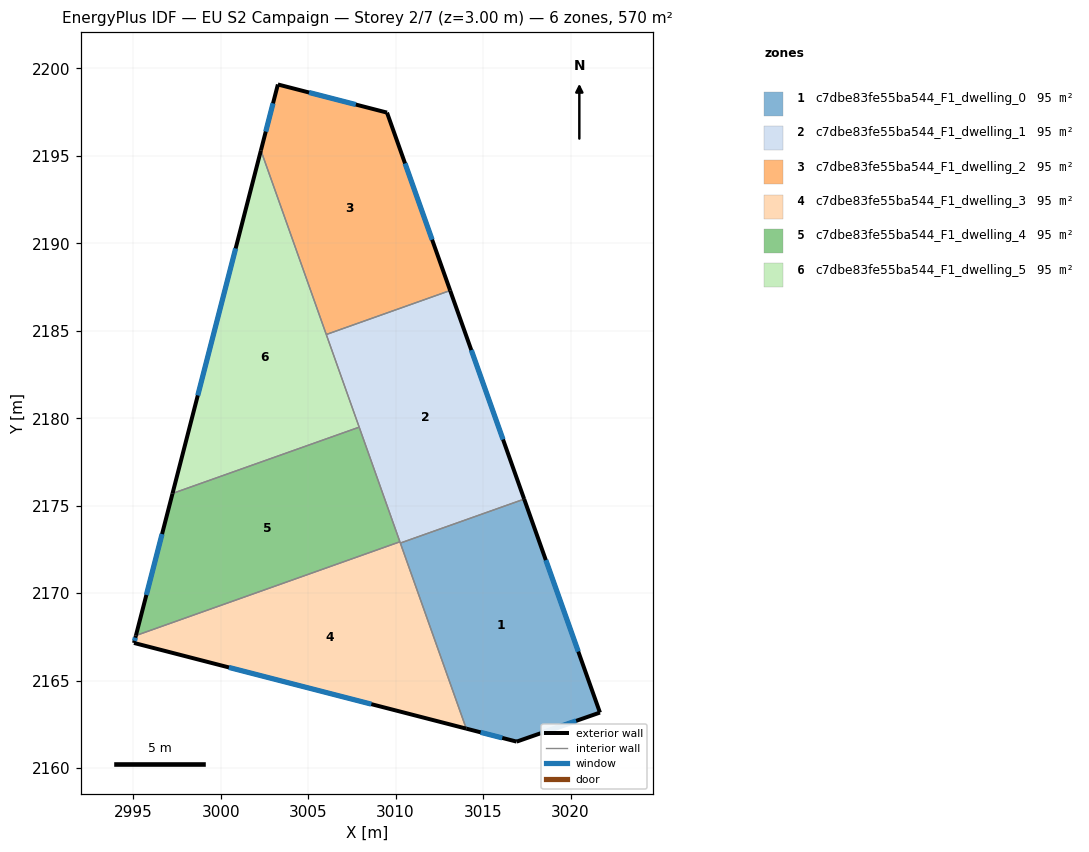
=== STOREY PLAN SPEC (per zone: floor XY polygon, exterior-wall plan segments, windows/doors) ===
zone 1: c7dbe83fe55ba544_F1_dwelling_0  (95.0 m²)
  floor: (3017.35, 2175.38) (3021.68, 2163.18) (3016.92, 2161.52) (3014.04, 2162.26) (3010.27, 2172.87)
  exterior wall: (3021.68, 2163.18) – (3017.35, 2175.38)  [12.9 m]
    window: (3020.44, 2166.66) – (3018.59, 2171.89)  [7.1 m²]
  exterior wall: (3016.92, 2161.52) – (3021.68, 2163.18)  [5.0 m]
    window: (3018.28, 2161.99) – (3020.32, 2162.70)  [2.8 m²]
  exterior wall: (3014.04, 2162.26) – (3016.92, 2161.52)  [3.0 m]
    window: (3014.86, 2162.05) – (3016.10, 2161.73)  [1.6 m²]
  interior walls: 2
zone 2: c7dbe83fe55ba544_F1_dwelling_1  (95.0 m²)
  floor: (3013.12, 2187.30) (3017.35, 2175.38) (3010.27, 2172.87) (3006.04, 2184.79)
  exterior wall: (3017.35, 2175.38) – (3013.12, 2187.30)  [12.7 m]
    window: (3016.14, 2178.79) – (3014.33, 2183.90)  [7.0 m²]
  interior walls: 5
zone 3: c7dbe83fe55ba544_F1_dwelling_2  (95.0 m²)
  floor: (3009.51, 2197.47) (3013.12, 2187.30) (3006.04, 2184.79) (3002.30, 2195.31) (3003.27, 2199.08)
  exterior wall: (3013.12, 2187.30) – (3009.51, 2197.47)  [10.8 m]
    window: (3012.09, 2190.21) – (3010.54, 2194.57)  [5.9 m²]
  exterior wall: (3003.27, 2199.08) – (3002.30, 2195.31)  [3.9 m]
    window: (3003.00, 2198.00) – (3002.58, 2196.39)  [2.1 m²]
  exterior wall: (3009.51, 2197.47) – (3003.27, 2199.08)  [6.4 m]
    window: (3007.73, 2197.93) – (3005.05, 2198.62)  [3.5 m²]
  interior walls: 2
zone 4: c7dbe83fe55ba544_F1_dwelling_3  (95.0 m²)
  floor: (3010.25, 2172.94) (3014.04, 2162.26) (2995.05, 2167.16) (2995.16, 2167.58)
  exterior wall: (2995.05, 2167.16) – (3014.04, 2162.26)  [19.6 m]
    window: (3000.47, 2165.76) – (3008.61, 2163.66)  [10.8 m²]
  exterior wall: (2995.16, 2167.58) – (2995.05, 2167.16)  [0.4 m]
    window: (2995.13, 2167.46) – (2995.08, 2167.28)  [0.2 m²]
  interior walls: 3
zone 5: c7dbe83fe55ba544_F1_dwelling_4  (95.0 m²)
  floor: (3007.92, 2179.49) (3010.25, 2172.94) (2995.16, 2167.58) (2997.25, 2175.70)
  exterior wall: (2997.25, 2175.70) – (2995.16, 2167.58)  [8.4 m]
    window: (2996.65, 2173.38) – (2995.76, 2169.90)  [4.6 m²]
  interior walls: 3
zone 6: c7dbe83fe55ba544_F1_dwelling_5  (95.0 m²)
  floor: (3002.30, 2195.31) (3007.92, 2179.49) (2997.25, 2175.70)
  exterior wall: (3002.30, 2195.31) – (2997.25, 2175.70)  [20.2 m]
    window: (3000.86, 2189.71) – (2998.69, 2181.30)  [11.2 m²]
  interior walls: 3

=== DERIVED (storey summary) ===
Building: EU S2 Campaign
Storey: 2 of 7  (floor level z = 3.00 m)
Storey gross floor area: 570.2 m²
Zones on this storey: 6
  - c7dbe83fe55ba544_F1_dwelling_0: floor 95.0 m²; exterior wall 21.0 m (62.9 m²); 3 window(s) 11.6 m²; WWR 18.4%
  - c7dbe83fe55ba544_F1_dwelling_1: floor 95.0 m²; exterior wall 12.7 m (38.0 m²); 1 window(s) 7.0 m²; WWR 18.4%
  - c7dbe83fe55ba544_F1_dwelling_2: floor 95.0 m²; exterior wall 21.1 m (63.4 m²); 3 window(s) 11.6 m²; WWR 18.4%
  - c7dbe83fe55ba544_F1_dwelling_3: floor 95.0 m²; exterior wall 20.1 m (60.2 m²); 2 window(s) 11.0 m²; WWR 18.4%
  - c7dbe83fe55ba544_F1_dwelling_4: floor 95.0 m²; exterior wall 8.4 m (25.2 m²); 1 window(s) 4.6 m²; WWR 18.4%
  - c7dbe83fe55ba544_F1_dwelling_5: floor 95.0 m²; exterior wall 20.2 m (60.7 m²); 1 window(s) 11.2 m²; WWR 18.4%
Zone adjacency (shared interzone walls):
  - c7dbe83fe55ba544_F1_dwelling_0 ↔ c7dbe83fe55ba544_F1_dwelling_1
  - c7dbe83fe55ba544_F1_dwelling_0 ↔ c7dbe83fe55ba544_F1_dwelling_3
  - c7dbe83fe55ba544_F1_dwelling_1 ↔ c7dbe83fe55ba544_F1_dwelling_2
  - c7dbe83fe55ba544_F1_dwelling_1 ↔ c7dbe83fe55ba544_F1_dwelling_3
  - c7dbe83fe55ba544_F1_dwelling_1 ↔ c7dbe83fe55ba544_F1_dwelling_4
  - c7dbe83fe55ba544_F1_dwelling_1 ↔ c7dbe83fe55ba544_F1_dwelling_5
  - c7dbe83fe55ba544_F1_dwelling_2 ↔ c7dbe83fe55ba544_F1_dwelling_5
  - c7dbe83fe55ba544_F1_dwelling_3 ↔ c7dbe83fe55ba544_F1_dwelling_4
  - c7dbe83fe55ba544_F1_dwelling_4 ↔ c7dbe83fe55ba544_F1_dwelling_5